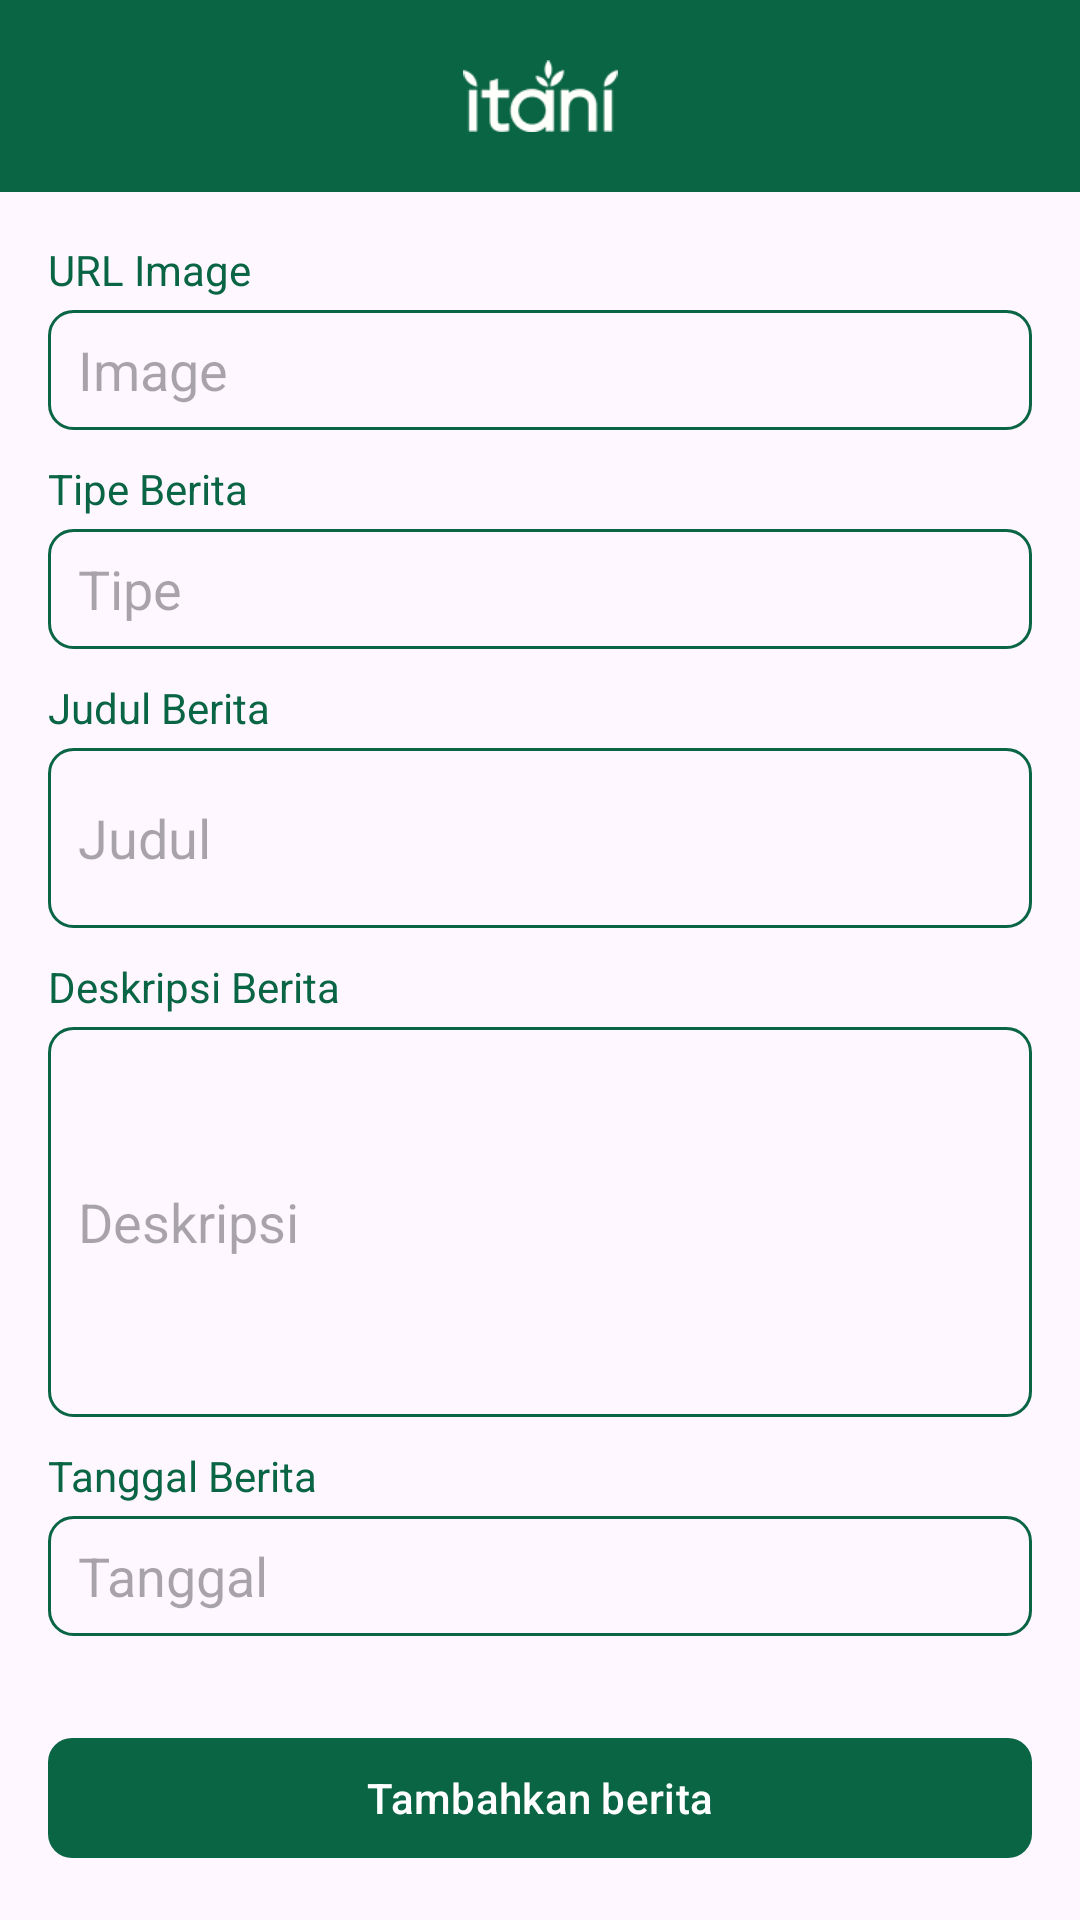

Layout XML and referenced resources for this Android screen:
<!-- AndroidManifest.xml: application theme Theme.ItaniApps -->
<!-- res/layout/activity_add_news.xml -->
<?xml version="1.0" encoding="utf-8"?>
<LinearLayout xmlns:android="http://schemas.android.com/apk/res/android"
    xmlns:app="http://schemas.android.com/apk/res-auto"
    xmlns:tools="http://schemas.android.com/tools"
    android:layout_width="match_parent"
    android:layout_height="match_parent"
    android:orientation="vertical"
    tools:context=".fragment.home.news.AddNewsActivity">

    <androidx.appcompat.widget.Toolbar
        android:id="@+id/toolbar"
        android:layout_width="match_parent"
        android:layout_height="?actionBarSize"
        android:background="@color/colorPrimary"
        android:theme="@style/ThemeOverlay.AppCompat.Light"
        app:contentInsetStartWithNavigation="0dp"
        app:layout_scrollFlags="scroll|enterAlways"
        app:navigationIcon="@drawable/ic_back"
        app:popupTheme="@style/ThemeOverlay.AppCompat.Dark"
        tools:ignore="MissingConstraints">

        <ImageView
            android:layout_width="wrap_content"
            android:layout_height="wrap_content"
            android:layout_gravity="center"
            android:contentDescription="logo"
            android:padding="20dp"
            android:src="@drawable/logoitanilight" />
    </androidx.appcompat.widget.Toolbar>

    <ScrollView
        android:id="@+id/scrollView2"
        android:layout_width="match_parent"
        android:layout_height="match_parent"
        app:layout_constraintBottom_toBottomOf="parent"
        app:layout_constraintEnd_toEndOf="parent"
        app:layout_constraintStart_toStartOf="parent"
        app:layout_constraintTop_toTopOf="parent">

        <LinearLayout
            android:layout_width="match_parent"
            android:layout_height="wrap_content"
            android:layout_gravity="center"
            android:orientation="vertical"
            android:padding="16dp">


            <TextView
                android:layout_width="wrap_content"
                android:layout_height="wrap_content"
                android:text="URL Image"
                android:textColor="@color/colorPrimary" />

            <EditText
                android:id="@+id/url_image_news"
                android:layout_width="match_parent"
                android:layout_height="40dp"
                android:layout_marginTop="4dp"
                android:layout_marginBottom="10dp"
                android:background="@drawable/bg_line_edit_text"
                android:hint="Image"
                android:paddingStart="10dp" />

            <TextView
                android:layout_width="wrap_content"
                android:layout_height="wrap_content"
                android:text="Tipe Berita"
                android:textColor="@color/colorPrimary" />

            <EditText
                android:id="@+id/type_news"
                android:layout_width="match_parent"
                android:layout_height="40dp"
                android:layout_marginTop="4dp"
                android:layout_marginBottom="10dp"
                android:background="@drawable/bg_line_edit_text"
                android:hint="Tipe"
                android:paddingStart="10dp" />

            <TextView
                android:layout_width="wrap_content"
                android:layout_height="wrap_content"
                android:text="Judul Berita"
                android:textColor="@color/colorPrimary" />

            <EditText
                android:id="@+id/title_news"
                android:layout_width="match_parent"
                android:layout_height="60dp"
                android:layout_marginTop="4dp"
                android:layout_marginBottom="10dp"
                android:background="@drawable/bg_line_edit_text"
                android:hint="Judul"
                android:maxLines="2"
                android:paddingStart="10dp" />

            <TextView
                android:layout_width="wrap_content"
                android:layout_height="wrap_content"
                android:text="Deskripsi Berita"
                android:textColor="@color/colorPrimary" />

            <EditText
                android:id="@+id/desc_news"
                android:layout_width="match_parent"
                android:layout_height="130dp"
                android:layout_marginTop="4dp"
                android:layout_marginBottom="10dp"
                android:background="@drawable/bg_line_edit_text"
                android:hint="Deskripsi"
                android:maxLines="6"
                android:paddingStart="10dp" />

            <TextView
                android:layout_width="wrap_content"
                android:layout_height="wrap_content"
                android:text="Tanggal Berita"
                android:textColor="@color/colorPrimary" />

            <EditText
                android:id="@+id/date_news"
                android:layout_width="match_parent"
                android:layout_height="40dp"
                android:layout_marginTop="4dp"
                android:layout_marginBottom="10dp"
                android:background="@drawable/bg_line_edit_text"
                android:hint="Tanggal"
                android:paddingStart="10dp" />


            <com.google.android.material.button.MaterialButton
                android:id="@+id/add_news_btn"
                android:layout_width="match_parent"
                android:layout_height="wrap_content"
                android:layout_marginTop="20dp"
                android:text="Tambahkan berita"
                android:textAllCaps="false"
                android:textColor="@color/white"
                app:backgroundTint="@color/colorPrimary"
                app:cornerRadius="8dp" />


        </LinearLayout>

    </ScrollView>

</LinearLayout>
<!-- resources referenced by this layout -->
<resources>
  <color name="colorPrimary">#0a6545</color>
  <color name="white">#FFFFFFFF</color>
  <!-- drawable bg_line_edit_text (drawable) -->
  <shape xmlns:android="http://schemas.android.com/apk/res/android">
  
      <stroke
          android:width="1dp"
          android:color="@color/colorPrimary" />
  
      <corners
          android:bottomLeftRadius="8dp"
          android:bottomRightRadius="8dp"
          android:topLeftRadius="8dp"
          android:topRightRadius="8dp" />
  
  </shape>
  <!-- drawable logoitanilight: png bitmap (drawable, 3539 bytes) -->
  <style name="Theme.ItaniApps" parent="Base.Theme.ItaniApps" />
  <style name="Base.Theme.ItaniApps" parent="Theme.Material3.DayNight.NoActionBar">
          <item name="colorPrimary">@color/colorPrimary</item>
          <item name="colorPrimaryDark">@color/colorPrimary</item>
          <item name="colorAccent">@color/colorPrimary</item>
      </style>
</resources>
